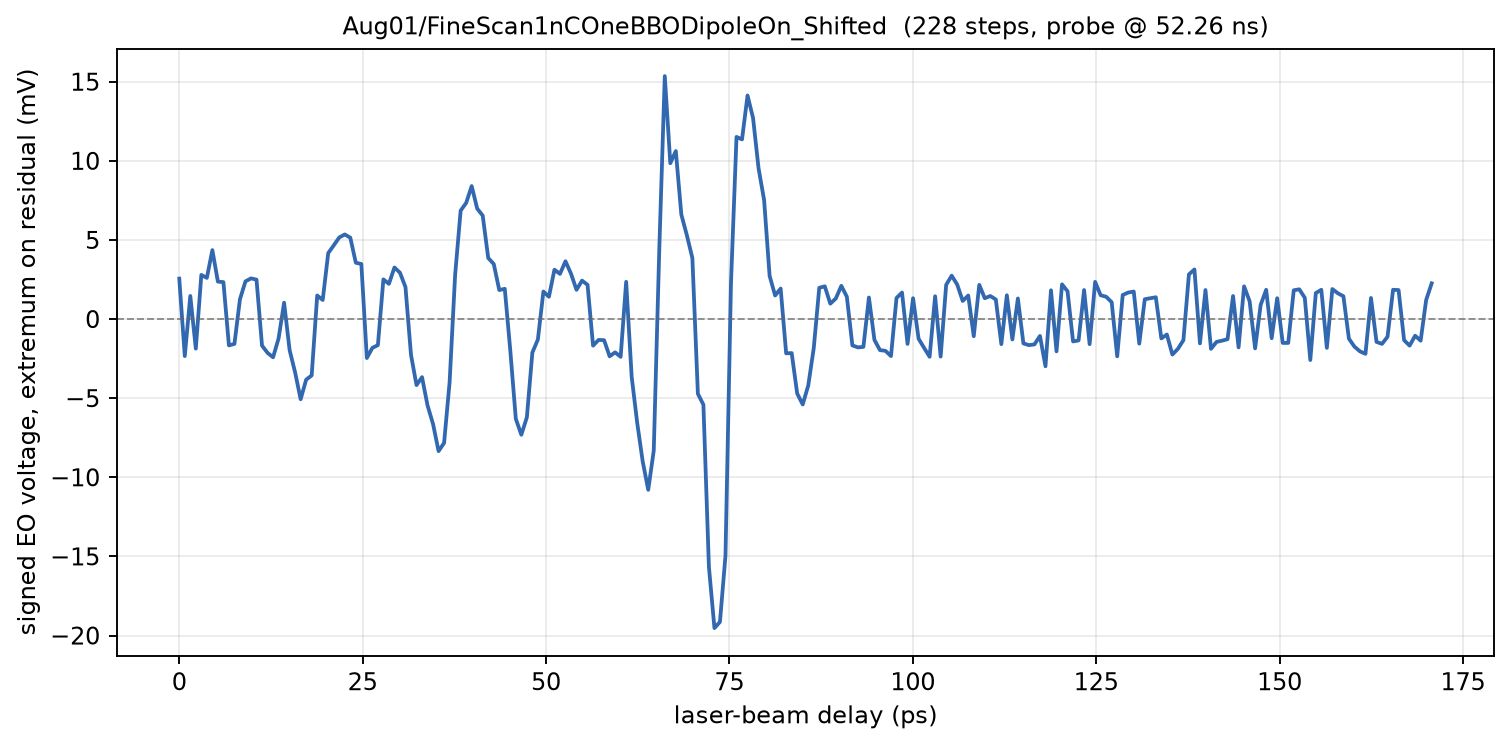

The file beside this chart, header and first rows:
phase_deg, delay_ps, voltage_mV
576, 0.000000, 2.557
576, 0.7521, -2.337
576, 1.504, 1.459
576.1, 2.256, -1.867
576.1, 3.009, 2.792
576.1, 3.761, 2.604
576.1, 4.513, 4.361
576.2, 5.265, 2.369
576.2, 6.017, 2.337
576.2, 6.769, -1.663
576.2, 7.521, -1.569
576.2, 8.274, 1.255
576.3, 9.026, 2.384
576.3, 9.778, 2.573
576.3, 10.53, 2.494
576.3, 11.28, -1.678
576.4, 12.03, -2.133
576.4, 12.79, -2.416
576.4, 13.54, -1.224
576.4, 14.29, 1.035
576.4, 15.04, -1.961
576.5, 15.79, -3.373
576.5, 16.55, -5.067
576.5, 17.3, -3.827
576.5, 18.05, -3.561
576.5, 18.8, 1.49
576.6, 19.56, 1.208
576.6, 20.31, 4.173
576.6, 21.06, 4.659
576.6, 21.81, 5.161
576.7, 22.56, 5.349
576.7, 23.32, 5.145
576.7, 24.07, 3.561
576.7, 24.82, 3.482
576.7, 25.57, -2.463
576.8, 26.32, -1.82
576.8, 27.08, -1.647
576.8, 27.83, 2.51
576.8, 28.58, 2.227
576.9, 29.33, 3.263
576.9, 30.09, 2.933
576.9, 30.84, 2.024
576.9, 31.59, -2.259
576.9, 32.34, -4.173
577, 33.09, -3.671
577, 33.85, -5.459
577, 34.6, -6.635
577, 35.35, -8.345
577.1, 36.1, -7.827
577.1, 36.85, -3.984
577.1, 37.61, 2.792
577.1, 38.36, 6.855
577.1, 39.11, 7.341
577.2, 39.86, 8.408
577.2, 40.62, 6.98
577.2, 41.37, 6.541
577.2, 42.12, 3.859
577.3, 42.87, 3.482
577.3, 43.62, 1.835
577.3, 44.38, 1.914
... 168 more rows
